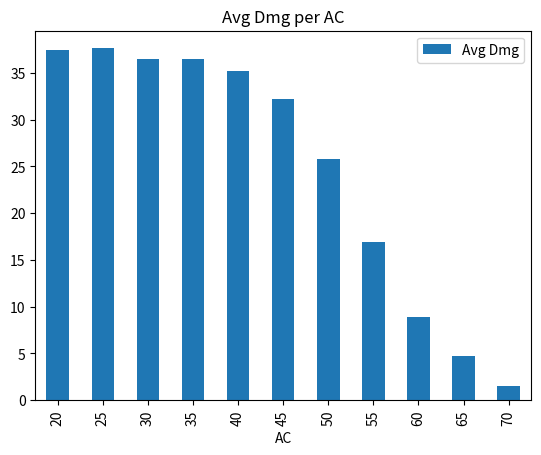

The script that saved this image:
from random import randint
from math   import floor

import pandas as pd
import matplotlib.pyplot as plt


#####################################################################
# DEFINES
ROUNDS = 500

WEAPON = {
    "name"                : "Dwaraxe SS",
    "damage"              : "1d10",
    "damage_bonus"        : 4 + 19,
    "threat_range"        : 19,
    "crit_multiplier"     : 3,
    "other_damage_bonus"  : [
        {"name" : "Positive", "damage" : 4, "resistable" : True},
        {"name" : "Divine", "damage" : "1d4", "resistable" : True},
        {"name" : "Fire", "damage" : "1d12", "resistable" : False},
        {"name" : "Cold", "damage" : "1d12", "resistable" : False}
    ]
}

CHARACTER = {
    "ab"                    : 48,
    "base_apr"              : 4,
    "dual_wielding"         : False,
    "extra_attack"          : 1, # haste, etc
    "overwhelming_critical" : False,
    "thundering_rage"       : False,
    "is_monk"               : False # If character is monk, AB penalty is set to -3 from -5 for consecutively attacks.
}

TARGET = {
    "ac_list"           : [20, 25, 30, 35, 40, 45, 50, 55, 60, 65, 70],
    "defensive_essence" : 5,  # if resistable is TRUE in other_damage_bonus elements, it will be reduced by this amount.
    "concealment"       : 50, # calculation will be done as assuming attacker has blind fight.
    "epic_dodge"        : False,
    "crit_immunity"     : False,
    "physical_immunity" : 0,
    "physical_damage_reduction": 0
}

RESULT_STR = ""

#####################################################################
# Helper Functions
def d(faces, rolls=1):
    if isinstance(faces, str):
        _rolls, _faces = parse_dice(faces)
        
        rolls *= _rolls
        faces  = _faces
    
    result = 0

    for _ in range(rolls):
        value = randint(1, faces)
        result += value

    return result

def parse_dice(dice="d6"):
    if isinstance(dice, int): return dice, 1

    split = dice.split("d")

    if split[0] == "":
        return 1, int(split[1])
    else:
        return int(split[0]), int(split[1])

def calculate_apr():
    global CHARACTER
    apr = CHARACTER["base_apr"]

    if CHARACTER["dual_wielding"]: apr += 2
    apr += CHARACTER["extra_attack"]

    return apr

def calculate_ab_from_attack_number(attack_number):
    global CHARACTER

    ab_penalty = 5

    if CHARACTER["is_monk"]: ab_penalty = 3

    if attack_number <= CHARACTER["base_apr"]:
        return CHARACTER["ab"] - (ab_penalty * (attack_number - 1))
    else:
        if CHARACTER["extra_attack"] > 0 \
        and attack_number <= CHARACTER["base_apr"] + CHARACTER["extra_attack"]:
            extra_atk_no = attack_number - CHARACTER["base_apr"] - CHARACTER["extra_attack"] + (CHARACTER["extra_attack"] - 1)
            ret_ab       = CHARACTER["ab"] - (extra_atk_no * ab_penalty)

            if CHARACTER["dual_wielding"]: ret_ab += 2

            return ret_ab
        elif  CHARACTER["dual_wielding"] \
        and attack_number <= calculate_apr():
            dw_atk_no = attack_number - calculate_apr() + 1
            return CHARACTER["ab"] - (dw_atk_no * ab_penalty)

    raise ValueError("error: cannot calculate ab from attack number, attack number: "+str(attack_number))

def get_weapon_damage(is_crit=False):
    global WEAPON

    roll_amount = 1
    if is_crit: roll_amount = WEAPON["crit_multiplier"]

    ret_val = d(WEAPON["damage"], roll_amount) + (WEAPON["damage_bonus"] * roll_amount)

    return ret_val

def get_weapon_other_damage(is_crit=False):
    global WEAPON

    ret_list = []

    for dmg_bonus in WEAPON["other_damage_bonus"]:
        roll_amount = 1
        if is_crit: roll_amount = WEAPON["crit_multiplier"]
        
        other_dmg = dmg_bonus.copy()
        
        dmg = d(str(dmg_bonus["damage"])+"d1" if isinstance(dmg_bonus["damage"], int) else dmg_bonus["damage"], roll_amount)

        other_dmg["damage"] = dmg
        ret_list.append(other_dmg)

    return ret_list

def calculate_percentage(val, max_val):
    return (100 * val) / max_val

def print_f(title="", text=""):
    global RESULT_STR

    if title == "" and text == "":
        RESULT_STR += "\n"
        print()
        return

    title_width = 35
    title_adjusted = title.ljust(title_width)

    RESULT_STR += title_adjusted + text + "\n"

    print(title_adjusted, end="")
    print(text, end="")
    print()

def apply_blind_fight(concealment):
    return (concealment ** 2) / 100

#####################################################################
# Main
print("---------------------------")
print("Zaphiel's Damage Calculator")
print("---------------------------\n")

print_f("ROUNDS", str(ROUNDS))
print_f()
print_f("WEAPON NAME", WEAPON["name"])
print_f("WEAPON DAMAGE", str(WEAPON["damage"]))
print_f("WEAPON DAMAGE BONUS", str(WEAPON["damage_bonus"]))
print_f("WEAPON THREAT RANGE", str(WEAPON["threat_range"]))
print_f("WEAPON CRITICAL HIT MULTIPLIER", str(WEAPON["crit_multiplier"]))
print_f("WEAPON OTHER DAMAGE BONUSES", "")
for dmg_bonus in WEAPON["other_damage_bonus"]:
    print_f("    * "+dmg_bonus["name"].upper(), str(dmg_bonus["damage"]))
print_f()
print_f("CHARACTER AB", str(CHARACTER["ab"]))
print_f("CHARACTER TOTAL APR", str(calculate_apr()))
print_f("CHARACTER IS MONK", str("Yes" if CHARACTER["is_monk"] else "No"))
print_f("CHARACTER OVERWHELMING CRITICAL", str("Yes" if CHARACTER["overwhelming_critical"] else "No"))
print_f("CHARACTER THUNDERING RAGE", str("Yes" if CHARACTER["thundering_rage"] else "No"))
print_f()
print_f("TARGET DEFENSIVE ESSENCE", str(TARGET["defensive_essence"]))
print_f("TARGET CONCEALMENT", str(TARGET["concealment"])+"% ({0:.2f}% w/ blind fight)".format(apply_blind_fight(TARGET["concealment"])))
print_f("TARGET EPIC DODGE", str("Yes" if TARGET["epic_dodge"] else "No"))
print_f("TARGET CRITICAL IMMUNITY", str("Yes" if TARGET["crit_immunity"] else "No"))
print_f("TARGET PHYSICAL IMMUNITY", str(TARGET["physical_immunity"])+"%")
print_f("TARGET PHYSICAL DAMAGE REDUCTION", str(TARGET["physical_damage_reduction"]))

example_result = {
    "total_attack"     : 0,
    "total_hit"        : 0,
    "total_miss"       : 0,
    "total_concealed"  : 0,
    "total_epic_dodge" : 0,
    "total_crit"       : 0,
    "total_damage"     : 0,
    "total_weapon_damage" : 0,
    "total_bonus_damage"  : None
}
result_list = {}

for _ in range(ROUNDS):
    epic_dodge_list = {}
    
    for target_ac in TARGET["ac_list"]:
        epic_dodge_list[target_ac] = True
    
    for i in range(calculate_apr()):
        for target_ac in TARGET["ac_list"]:
            if target_ac not in result_list:
                result_list[target_ac] = example_result.copy()
                result_list[target_ac]["total_bonus_damage"] = {}

            character_ab = calculate_ab_from_attack_number(i + 1)
            result_list[target_ac]["total_attack"] += 1

            is_hit   = False
            hit_roll = d(20)

            if  TARGET["concealment"] > 0 \
            and randint(1, 100) < apply_blind_fight(TARGET["concealment"]):
                # Target concealed
                result_list[target_ac]["total_concealed"] += 1
            elif (character_ab + hit_roll >= target_ac or hit_roll == 20) \
            and hit_roll != 1:
                is_hit = True
                
                if TARGET["epic_dodge"] \
                and epic_dodge_list[target_ac]:
                    # Epic Dodged
                    is_hit = False
                    epic_dodge_list[target_ac] = False
                    result_list[target_ac]["total_epic_dodge"] += 1

            weapon_damage = 0
            other_damage  = []

            if is_hit:
                is_critical = False

                # check if critical
                if not TARGET["crit_immunity"] \
                and hit_roll >= WEAPON["threat_range"] \
                and character_ab + d(20) >= target_ac: # confirmation roll
                    is_critical = True
                    result_list[target_ac]["total_crit"] += 1

                weapon_damage = get_weapon_damage(is_critical)
                other_damage  = get_weapon_other_damage(is_critical)
                
                if is_critical:
                    if CHARACTER["overwhelming_critical"]:
                        weapon_damage += d(6, WEAPON["crit_multiplier"])
                        
                    if CHARACTER["thundering_rage"]:
                        weapon_damage += d(6, 2)

                if TARGET["physical_immunity"] > 0:
                    weapon_damage -= floor(weapon_damage * TARGET["physical_immunity"] / 100)
                    
                if TARGET["physical_damage_reduction"] > 0:
                    weapon_damage -= TARGET["physical_damage_reduction"]
                    
                if weapon_damage < 0: weapon_damage = 0

                result_list[target_ac]["total_damage"] += weapon_damage
                result_list[target_ac]["total_weapon_damage"] += weapon_damage

                for dmg in other_damage:
                    if dmg["name"] not in result_list[target_ac]["total_bonus_damage"]:
                        result_list[target_ac]["total_bonus_damage"][dmg["name"]] = 0

                    adjusted_dmg = dmg["damage"]
                    
                    if TARGET["defensive_essence"] and dmg["resistable"]:
                        adjusted_dmg -= TARGET["defensive_essence"]

                    if adjusted_dmg < 0: adjusted_dmg = 0
                    else:
                        result_list[target_ac]["total_bonus_damage"][dmg["name"]] += adjusted_dmg
                        result_list[target_ac]["total_damage"] += adjusted_dmg
                
                result_list[target_ac]["total_hit"] += 1
                    
            else: # miss
                result_list[target_ac]["total_miss"] += 1

print_f("\n-=[RESULTS]=-")

results = sorted([(key, result_list[key]) for key in result_list])

# print(results)

"""
[(20, {'total_attack': 350, 'total_hit': 258, 'total_miss': 92, 'total_concealed': 75, 'total_epic_dodge': 0, 'total_crit': 27, 'total_damage': 10264, 'total_weapon_damage': 9032, 'total_bonus_damage': {'Divine': 92, 'Positive': 570, 'Negative': 570}}),
(25, {'total_attack': 350, 'total_hit': 252, 'total_miss': 98, 'total_concealed': 83, 'total_epic_dodge': 0, 'total_crit': 25, 'total_damage': 9915, 'total_weapon_damage': 8715, 'total_bonus_damage': {'Divine': 92, 'Positive': 554, 'Negative': 554}}),
(30, {'total_attack': 350, 'total_hit': 253, 'total_miss': 97, 'total_concealed': 81, 'total_epic_dodge': 0, 'total_crit': 30, 'total_damage': 10249, 'total_weapon_damage': 9014, 'total_bonus_damage': {'Divine': 103, 'Positive': 566, 'Negative': 566}}),
(35, {'total_attack': 350, 'total_hit': 250, 'total_miss': 100, 'total_concealed': 90, 'total_epic_dodge': 0, 'total_crit': 37, 'total_damage': 10260, 'total_weapon_damage': 8990, 'total_bonus_damage': {'Divine': 122, 'Positive': 574, 'Negative': 574}}),
(40, {'total_attack': 350, 'total_hit': 237, 'total_miss': 113, 'total_concealed': 89, 'total_epic_dodge': 0, 'total_crit': 25, 'total_damage': 9289, 'total_weapon_damage': 8147, 'total_bonus_damage': {'Divine': 94, 'Positive': 524, 'Negative': 524}}),
(45, {'total_attack': 350, 'total_hit': 209, 'total_miss': 141, 'total_concealed': 100, 'total_epic_dodge': 0, 'total_crit': 21, 'total_damage': 8198, 'total_weapon_damage': 7199, 'total_bonus_damage': {'Divine': 79, 'Positive': 460, 'Negative': 460}}),
(50, {'total_attack': 350, 'total_hit': 179, 'total_miss': 171, 'total_concealed': 81, 'total_epic_dodge': 0, 'total_crit': 22, 'total_damage': 7177, 'total_weapon_damage': 6304, 'total_bonus_damage': {'Divine': 69, 'Positive': 402, 'Negative': 402}}),
(55, {'total_attack': 350, 'total_hit': 123, 'total_miss': 227, 'total_concealed': 81, 'total_epic_dodge': 0, 'total_crit': 15, 'total_damage': 4939, 'total_weapon_damage': 4341, 'total_bonus_damage': {'Divine': 46, 'Positive': 276, 'Negative': 276}}),
(60, {'total_attack': 350, 'total_hit': 74, 'total_miss': 276, 'total_concealed': 80, 'total_epic_dodge': 0, 'total_crit': 8, 'total_damage': 2890, 'total_weapon_damage': 2524, 'total_bonus_damage': {'Divine': 38, 'Positive': 164, 'Negative': 164}}),
(65, {'total_attack': 350, 'total_hit': 28, 'total_miss': 322, 'total_concealed': 90, 'total_epic_dodge': 0, 'total_crit': 2, 'total_damage': 1097, 'total_weapon_damage': 971, 'total_bonus_damage': {'Divine': 6, 'Positive': 60, 'Negative': 60}}),
(70, {'total_attack': 350, 'total_hit': 16, 'total_miss': 334, 'total_concealed': 84, 'total_epic_dodge': 0, 'total_crit': 0, 'total_damage': 553, 'total_weapon_damage': 489, 'total_bonus_damage': {'Divine': 0, 'Positive': 32, 'Negative': 32}})]
"""

ac_list = []

for tuple_entry in results:
    ac_list.append(tuple_entry[0])

damage_list = []

for tuple_entry in results:
    damage_list.append(tuple_entry[1]['total_damage'] / tuple_entry[1]['total_attack'])

damage_data_df = pd.DataFrame(ac_list, columns=["AC"])

damage_data_df['Avg Dmg'] = damage_list

damage_data_df.set_index('AC').plot(kind='bar',title="Avg Dmg per AC")

plt.show()

# for target_ac, result in results:
#     print_f()
#     print_f("TARGET AC", str(target_ac))
#     print_f("TOTAL ATTACK", str(result["total_attack"]))
#     print_f("TOTAL HIT", str(result["total_hit"])+" ({0:.2f}% of total attacks)".format(calculate_percentage(result["total_hit"], result["total_attack"])))
#     print_f("TOTAL MISS", str(result["total_miss"])+" ({0:.2f}% of total attacks)".format(calculate_percentage(result["total_miss"], result["total_attack"])))
#     print_f("    * CONCEALED ATTACKS", str(result["total_concealed"])+" ({0:.2f}% of total misses)".format(calculate_percentage(result["total_concealed"], result["total_miss"])))
#     print_f("    * EPIC DODGE", str(result["total_epic_dodge"])+" ({0:.2f}% of total misses)".format(calculate_percentage(result["total_epic_dodge"], result["total_miss"])))
#     print_f("TOTAL CRITICAL HIT", str(result["total_crit"])+" ({0:.2f}% of total hits)".format(calculate_percentage(result["total_crit"], result["total_hit"])))
#     print_f()
#     print_f("TOTAL DAMAGE", str(result["total_damage"]))
#     print_f("TOTAL WEAPON DAMAGE", str(result["total_weapon_damage"])+" ({0:.2f}% of total damage)".format(calculate_percentage(result["total_weapon_damage"], result["total_damage"])))
#     print_f("TOTAL OTHER DAMAGE", str(result["total_damage"] - result["total_weapon_damage"])+" ({0:.2f}% of total damage)".format(calculate_percentage(result["total_damage"] - result["total_weapon_damage"], result["total_damage"])))
#     for name in result["total_bonus_damage"].keys():
#         dmg = result["total_bonus_damage"][name]
#         print_f("    * "+name.upper(), str(dmg))
#     print_f()
#     print_f("AVARAGE DAMAGE PER ROUND", "{0:.2f}".format(result["total_damage"] / ROUNDS))
#     print_f("\n"+"="*50)

# with open("result.txt", "w") as f:
#     f.write(RESULT_STR)
